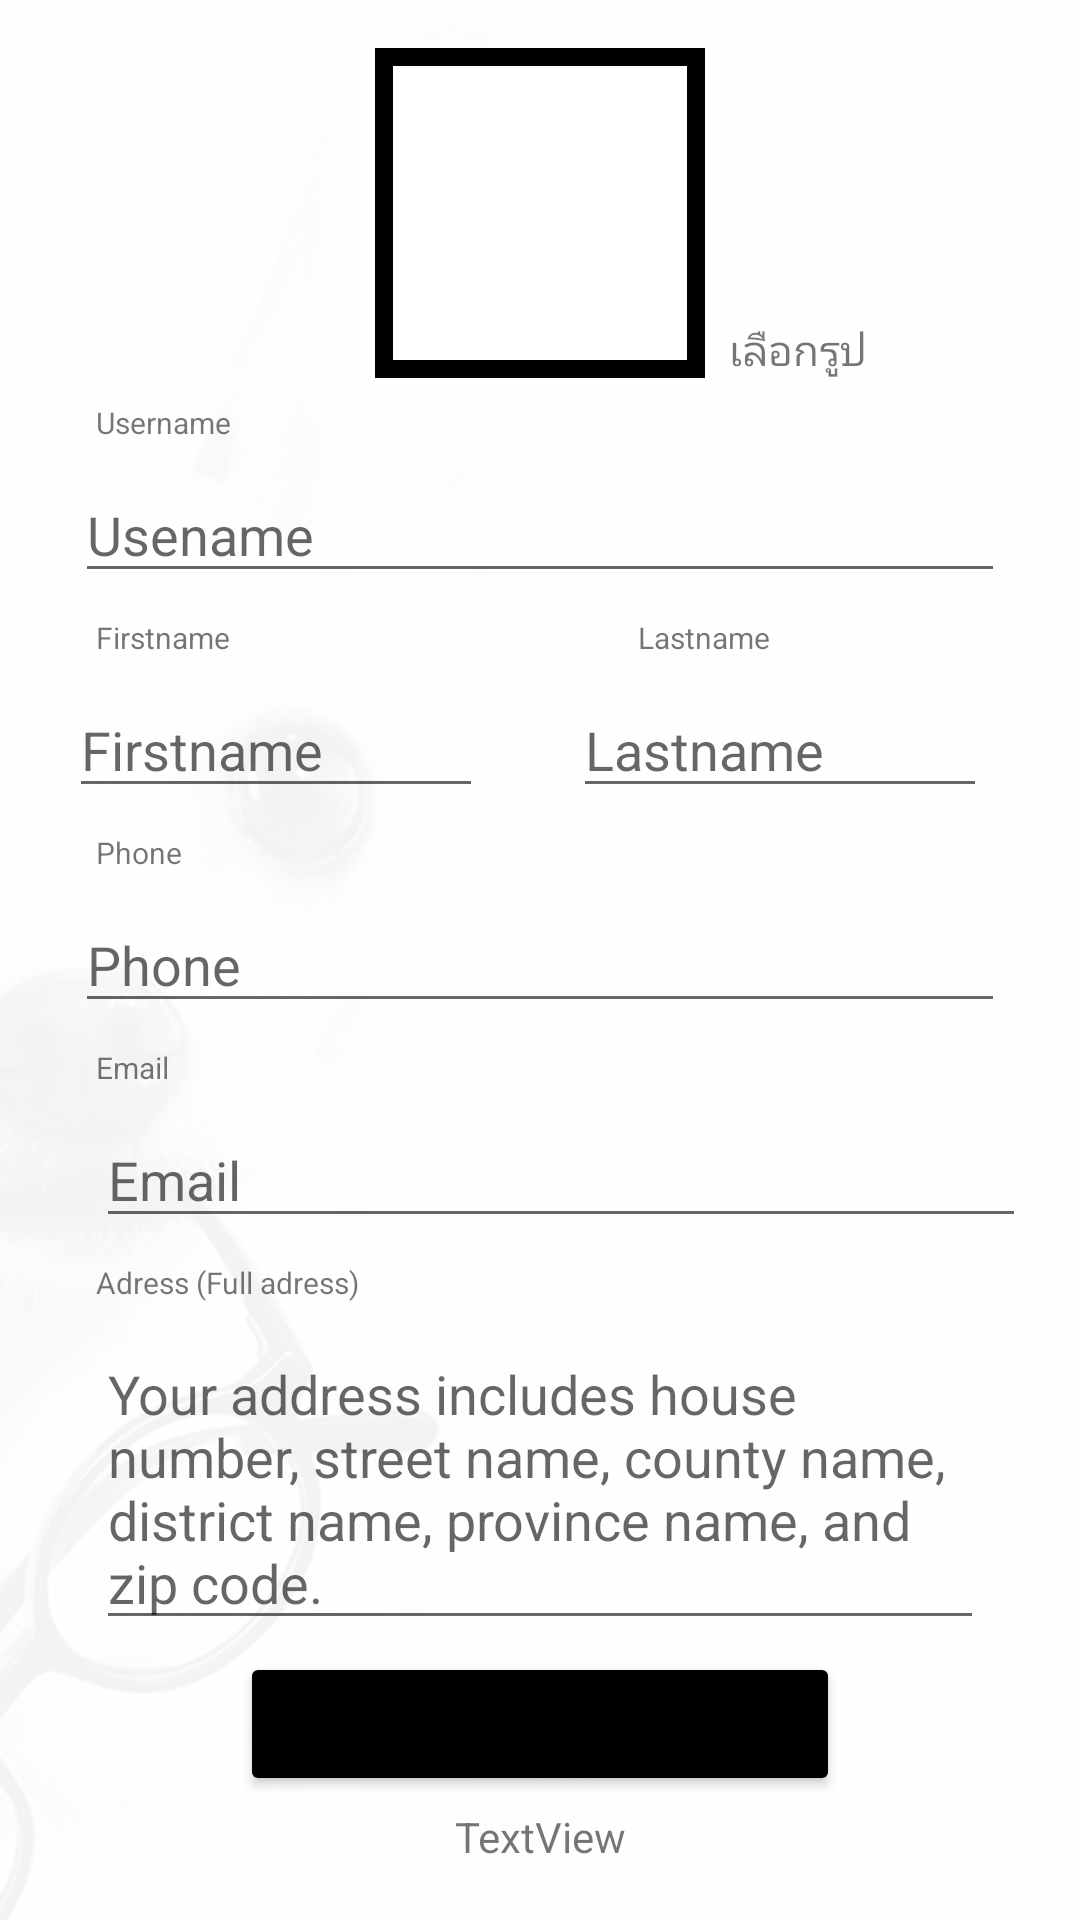

Produce the Android XML layout that renders to this screen, including the resource entries it uses.
<!-- AndroidManifest.xml: application theme Theme.GOglasses -->
<!-- res/layout/fragment_user_update.xml -->
<?xml version="1.0" encoding="utf-8"?>
<androidx.constraintlayout.widget.ConstraintLayout
    xmlns:android="http://schemas.android.com/apk/res/android"
    xmlns:app="http://schemas.android.com/apk/res-auto"
    xmlns:tools="http://schemas.android.com/tools"
    android:layout_width="match_parent"
    android:layout_height="match_parent"
    tools:context=".UserUpdateFragment"
    android:background="@drawable/bg">


    <androidx.core.widget.NestedScrollView
        android:layout_width="match_parent"
        android:layout_height="match_parent"
        android:fillViewport="true"
        app:layout_constraintBottom_toBottomOf="parent"
        app:layout_constraintEnd_toEndOf="parent"
        app:layout_constraintHorizontal_bias="0.0"
        app:layout_constraintStart_toStartOf="parent"
        app:layout_constraintTop_toTopOf="parent"
        app:layout_constraintVertical_bias="0.0">


        <androidx.constraintlayout.widget.ConstraintLayout
            android:layout_width="match_parent"
            android:layout_height="match_parent">

            <TextView
                android:id="@+id/textView19"
                android:layout_width="wrap_content"
                android:layout_height="wrap_content"
                android:layout_marginStart="32dp"
                android:layout_marginLeft="32dp"
                android:layout_marginTop="8dp"
                android:text="Adress (Full adress)"
                android:textSize="10sp"
                app:layout_constraintStart_toStartOf="parent"
                app:layout_constraintTop_toBottomOf="@+id/editupdateemail" />

            <EditText
                android:id="@+id/editupdateemail"
                android:layout_width="310dp"
                android:layout_height="42dp"
                android:layout_marginStart="32dp"
                android:layout_marginLeft="32dp"
                android:layout_marginTop="8dp"
                android:layout_marginEnd="32dp"
                android:layout_marginRight="32dp"
                android:ems="10"
                android:hint="Email"
                android:inputType="textEmailAddress"
                app:layout_constraintEnd_toEndOf="parent"
                app:layout_constraintHorizontal_bias="0.0"
                app:layout_constraintStart_toStartOf="parent"
                app:layout_constraintTop_toBottomOf="@+id/textView7" />

            <ImageView
                android:id="@+id/updateimage"
                android:layout_width="110dp"
                android:layout_height="110dp"
                android:layout_marginTop="16dp"
                android:background="@drawable/border"
                android:padding="10dp"
                android:src="@drawable/de_user"
                app:layout_constraintEnd_toEndOf="parent"
                app:layout_constraintStart_toStartOf="parent"
                app:layout_constraintTop_toTopOf="parent" />

            <TextView
                android:id="@+id/txtchangeimg"
                android:layout_width="wrap_content"
                android:layout_height="wrap_content"
                android:layout_marginStart="8dp"
                android:layout_marginLeft="8dp"
                android:layout_marginTop="107dp"
                android:text="เลือกรูป"
                app:layout_constraintStart_toEndOf="@+id/updateimage"
                app:layout_constraintTop_toTopOf="parent" />

            <EditText
                android:id="@+id/editupdateUsername"
                android:layout_width="310dp"
                android:layout_height="42dp"
                android:layout_marginStart="32dp"
                android:layout_marginLeft="32dp"
                android:layout_marginTop="8dp"
                android:layout_marginEnd="32dp"
                android:layout_marginRight="32dp"
                android:ems="10"
                android:hint="Usename"
                android:inputType="textPersonName"
                app:layout_constraintEnd_toEndOf="parent"
                app:layout_constraintStart_toStartOf="parent"
                app:layout_constraintTop_toBottomOf="@+id/textView" />

            <EditText
                android:id="@+id/editupdatePhone"
                android:layout_width="310dp"
                android:layout_height="42dp"
                android:layout_marginStart="32dp"
                android:layout_marginLeft="32dp"
                android:layout_marginTop="8dp"
                android:layout_marginEnd="32dp"
                android:layout_marginRight="32dp"
                android:ems="10"
                android:hint="Phone"
                android:inputType="phone"
                app:layout_constraintEnd_toEndOf="parent"
                app:layout_constraintStart_toStartOf="parent"
                app:layout_constraintTop_toBottomOf="@+id/textView5" />

            <TextView
                android:id="@+id/textView"
                android:layout_width="wrap_content"
                android:layout_height="wrap_content"
                android:layout_marginStart="32dp"
                android:layout_marginLeft="32dp"
                android:layout_marginTop="8dp"
                android:text="Username"
                android:textSize="10sp"
                app:layout_constraintStart_toStartOf="parent"
                app:layout_constraintTop_toBottomOf="@+id/updateimage" />

            <TextView
                android:id="@+id/textView4"
                android:layout_width="wrap_content"
                android:layout_height="wrap_content"
                android:layout_marginStart="32dp"
                android:layout_marginLeft="32dp"
                android:layout_marginTop="8dp"
                android:text="Firstname"
                android:textSize="10sp"
                app:layout_constraintStart_toStartOf="parent"
                app:layout_constraintTop_toBottomOf="@+id/editupdateUsername" />

            <TextView
                android:id="@+id/textView6"
                android:layout_width="wrap_content"
                android:layout_height="wrap_content"
                android:layout_marginStart="136dp"
                android:layout_marginLeft="136dp"
                android:layout_marginTop="8dp"
                android:text="Lastname"
                android:textSize="10sp"
                app:layout_constraintStart_toEndOf="@+id/textView4"
                app:layout_constraintTop_toBottomOf="@+id/editupdateUsername" />

            <TextView
                android:id="@+id/textView5"
                android:layout_width="wrap_content"
                android:layout_height="wrap_content"
                android:layout_marginStart="32dp"
                android:layout_marginLeft="32dp"
                android:layout_marginTop="8dp"
                android:text="Phone"
                android:textSize="10sp"
                app:layout_constraintStart_toStartOf="parent"
                app:layout_constraintTop_toBottomOf="@+id/editupdateFirstname" />

            <TextView
                android:id="@+id/textView7"
                android:layout_width="wrap_content"
                android:layout_height="wrap_content"
                android:layout_marginStart="32dp"
                android:layout_marginLeft="32dp"
                android:layout_marginTop="8dp"
                android:text="Email"
                android:textSize="10sp"
                app:layout_constraintStart_toStartOf="parent"
                app:layout_constraintTop_toBottomOf="@+id/editupdatePhone" />

            <EditText
                android:id="@+id/editupdateFirstname"
                android:layout_width="138dp"
                android:layout_height="42dp"
                android:layout_marginStart="32dp"
                android:layout_marginLeft="32dp"
                android:layout_marginTop="8dp"
                android:layout_marginEnd="30dp"
                android:layout_marginRight="30dp"
                android:ems="10"
                android:hint="Firstname"
                android:inputType="textPersonName"
                app:layout_constraintEnd_toStartOf="@+id/editupdateLastname"
                app:layout_constraintStart_toStartOf="@+id/include"
                app:layout_constraintTop_toBottomOf="@+id/textView4" />

            <EditText
                android:id="@+id/editupdateLastname"
                android:layout_width="138dp"
                android:layout_height="42dp"
                android:layout_marginTop="8dp"
                android:layout_marginEnd="31dp"
                android:layout_marginRight="31dp"
                android:ems="10"
                android:hint="Lastname"
                android:inputType="textPersonName"
                app:layout_constraintEnd_toEndOf="parent"
                app:layout_constraintTop_toBottomOf="@+id/textView4" />

            <TableRow
                android:id="@+id/tableRow1"
                android:layout_width="fill_parent"
                android:layout_height="wrap_content"
                android:layout_marginStart="32dp"
                android:layout_marginLeft="32dp"
                android:layout_marginTop="8dp"
                android:layout_marginEnd="32dp"
                android:layout_marginRight="32dp"
                app:layout_constraintEnd_toEndOf="parent"
                app:layout_constraintStart_toStartOf="parent"
                app:layout_constraintTop_toBottomOf="@+id/textView19">

                <EditText
                    android:id="@+id/txtadress"
                    android:layout_width="310dp"
                    android:layout_height="wrap_content"
                    android:layout_weight="2"
                    android:hint="Your address includes house number, street name, county name, district name, province name, and zip code."
                    android:textSize="18sp" />
            </TableRow>

            <Button
                android:id="@+id/btnupdate"
                android:layout_width="200dp"
                android:layout_height="wrap_content"
                android:layout_marginTop="4dp"
                android:backgroundTint="@color/black"
                android:text="ยืนยัน"
                app:layout_constraintEnd_toEndOf="parent"
                app:layout_constraintStart_toStartOf="parent"
                app:layout_constraintTop_toBottomOf="@+id/tableRow1" />

            <TextView
                android:id="@+id/txtresetpassupdate"
                android:layout_width="wrap_content"
                android:layout_height="19dp"
                android:layout_marginTop="4dp"
                android:layout_marginBottom="60dp"
                android:text="TextView"
                app:layout_constraintBottom_toBottomOf="parent"
                app:layout_constraintEnd_toEndOf="parent"
                app:layout_constraintStart_toStartOf="parent"
                app:layout_constraintTop_toBottomOf="@+id/btnupdate" />

        </androidx.constraintlayout.widget.ConstraintLayout>
    </androidx.core.widget.NestedScrollView>
</androidx.constraintlayout.widget.ConstraintLayout>
<!-- resources referenced by this layout -->
<resources>
  <color name="black">#FF000000</color>
  <!-- drawable bg (drawable) -->
  <?xml version="1.0" encoding="utf-8"?>
  <bitmap xmlns:android="http://schemas.android.com/apk/res/android"
      android:src="@drawable/c4" android:alpha="0.05"/>
  <!-- drawable border (drawable) -->
  <?xml version="1.0" encoding="UTF-8"?>
  <shape xmlns:android="http://schemas.android.com/apk/res/android">
      <solid android:color="#FFFFFF" />
      <stroke android:width="6dp" android:color="#000000" />
      <padding android:left="1dp" android:top="1dp" android:right="1dp"
          android:bottom="1dp" />
  </shape>
  <style name="Theme.GOglasses" parent="Theme.MaterialComponents.DayNight.DarkActionBar">
          
          <item name="colorPrimary">@color/purple_500</item>
          <item name="colorPrimaryVariant">@color/purple_700</item>
          <item name="colorOnPrimary">@color/white</item>
          
          <item name="colorSecondary">@color/teal_200</item>
          <item name="colorSecondaryVariant">@color/teal_700</item>
          <item name="colorOnSecondary">@color/black</item>
          
          <item name="android:statusBarColor" tools:targetApi="l">?attr/colorPrimaryVariant</item>
          
          <item name="windowActionModeOverlay">true</item>
          <item name="actionModeStyle">@style/Widget.App.ActionMode</item>
          <item name="actionModeCloseDrawable">@drawable/ic_baseline_arrow_back_ios_24</item>
          <item name="actionBarTheme">@style/ThemeOverlay.MaterialComponents.Dark.ActionBar</item>
      </style>
  <!-- drawable c4: jpg bitmap (drawable, 47010 bytes) -->
  <color name="purple_500">#FF6200EE</color>
  <color name="purple_700">#FF3700B3</color>
  <color name="white">#FFFFFFFF</color>
  <color name="teal_200">#FF03DAC5</color>
  <color name="teal_700">#FF018786</color>
  <style name="Widget.App.ActionMode" parent="Widget.AppCompat.ActionMode">
          <item name="titleTextStyle">?attr/textAppearanceHeadline6</item>
          <item name="subtitleTextStyle">?attr/textAppearanceSubtitle1</item>
          <item name="background">@color/material_grey_900</item>
      </style>
</resources>
